Photos from the image-classification dataset "Conilon" in the GitHub repository nestorflaviano/Conilon. Its 3 classes are: acaro vermelho, bicho mineiro, folha sadia.

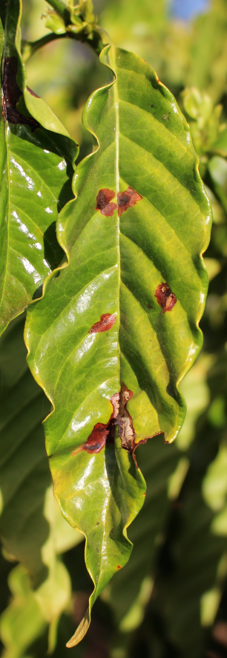
Label: bicho mineiro

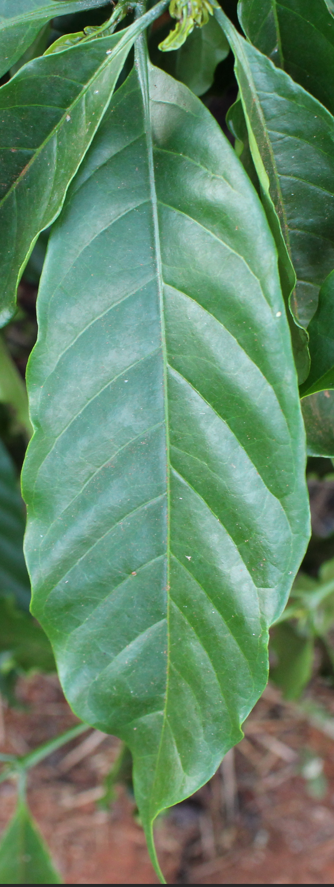
Label: folha sadia

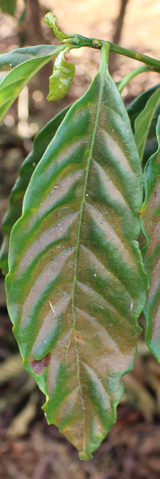
Label: acaro vermelho

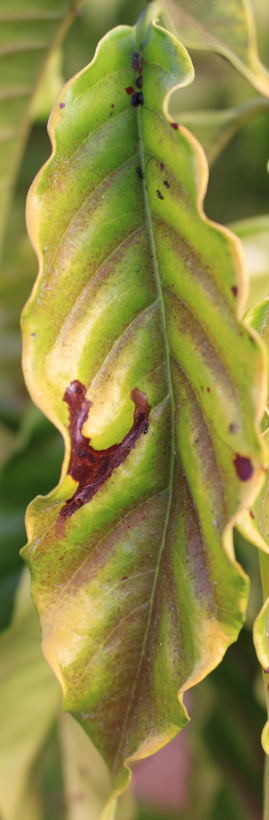
Label: bicho mineiro

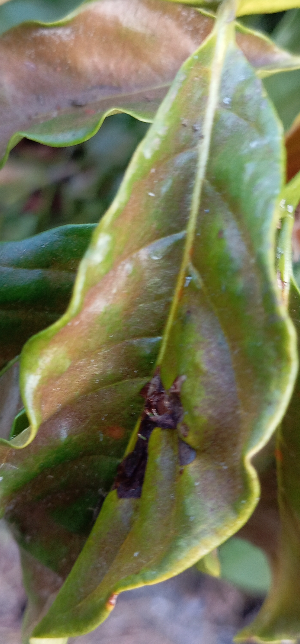
Label: acaro vermelho

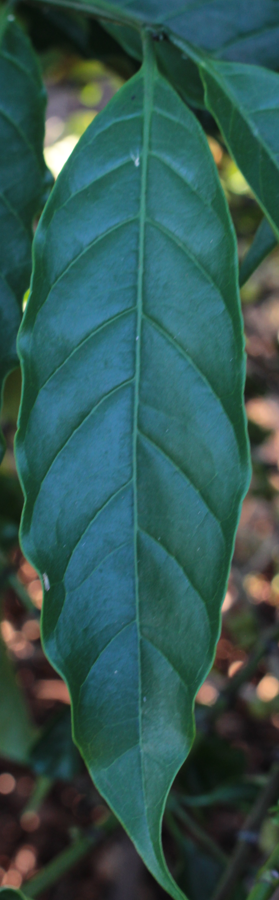
Label: folha sadia
